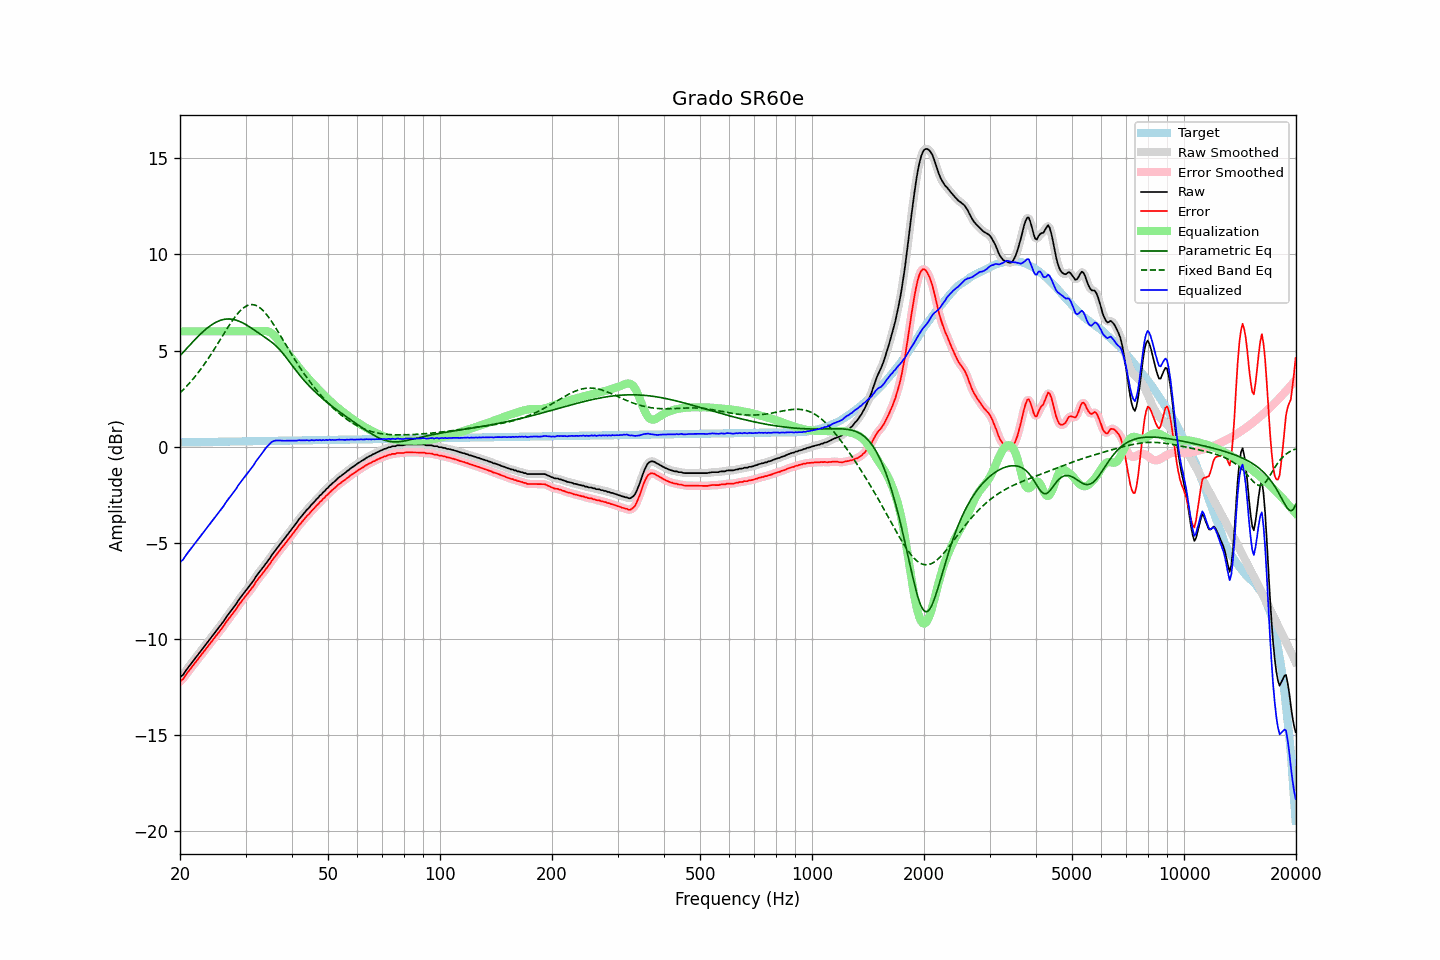

The table this chart was drawn from, first rows:
frequency, raw, error, smoothed, error_smoothed, equalization, parametric_eq, fixed_band_eq, equalized_raw, equalized_smoothed, target
20.00, -12.01, -12.23, -12.02, -12.24, 6.00, 4.73, 2.79, -6.01, -6.02, 0.21
20.20, -11.94, -12.16, -11.94, -12.16, 6.00, 4.82, 2.87, -5.94, -5.94, 0.22
20.40, -11.88, -12.10, -11.85, -12.07, 6.00, 4.91, 2.96, -5.88, -5.85, 0.22
20.61, -11.75, -11.96, -11.75, -11.97, 6.00, 5.00, 3.04, -5.75, -5.75, 0.22
20.81, -11.62, -11.84, -11.63, -11.85, 6.00, 5.09, 3.13, -5.62, -5.63, 0.22
21.02, -11.51, -11.73, -11.51, -11.73, 6.00, 5.18, 3.22, -5.51, -5.51, 0.22
21.23, -11.40, -11.63, -11.40, -11.62, 6.00, 5.28, 3.31, -5.40, -5.40, 0.22
21.44, -11.29, -11.52, -11.29, -11.52, 6.00, 5.37, 3.41, -5.29, -5.29, 0.22
21.66, -11.18, -11.41, -11.18, -11.41, 6.00, 5.45, 3.51, -5.18, -5.18, 0.23
21.87, -11.07, -11.30, -11.07, -11.30, 6.00, 5.54, 3.61, -5.07, -5.07, 0.23
22.09, -10.96, -11.19, -10.96, -11.19, 6.00, 5.63, 3.71, -4.96, -4.96, 0.23
22.31, -10.85, -11.08, -10.86, -11.09, 6.00, 5.71, 3.82, -4.85, -4.86, 0.23
22.54, -10.75, -10.99, -10.75, -10.98, 6.00, 5.80, 3.93, -4.75, -4.75, 0.23
22.76, -10.64, -10.87, -10.64, -10.88, 6.00, 5.88, 4.04, -4.64, -4.64, 0.23
22.99, -10.53, -10.77, -10.53, -10.77, 6.00, 5.96, 4.15, -4.53, -4.53, 0.23
23.22, -10.42, -10.66, -10.42, -10.66, 6.00, 6.03, 4.27, -4.42, -4.42, 0.24
23.45, -10.31, -10.55, -10.31, -10.55, 6.00, 6.10, 4.39, -4.31, -4.31, 0.24
23.69, -10.20, -10.44, -10.20, -10.44, 6.00, 6.17, 4.51, -4.20, -4.20, 0.24
23.92, -10.09, -10.33, -10.09, -10.33, 6.00, 6.24, 4.64, -4.09, -4.09, 0.24
24.16, -9.98, -10.22, -9.98, -10.22, 6.00, 6.30, 4.76, -3.98, -3.98, 0.24
24.40, -9.87, -10.11, -9.87, -10.11, 6.00, 6.36, 4.89, -3.87, -3.87, 0.24
24.65, -9.76, -10.01, -9.77, -10.01, 6.00, 6.41, 5.02, -3.76, -3.77, 0.24
24.89, -9.66, -9.91, -9.66, -9.90, 6.00, 6.46, 5.16, -3.66, -3.66, 0.25
25.14, -9.55, -9.80, -9.55, -9.80, 6.00, 6.50, 5.29, -3.55, -3.55, 0.25
25.39, -9.44, -9.69, -9.44, -9.69, 6.00, 6.54, 5.43, -3.44, -3.44, 0.25
25.65, -9.33, -9.58, -9.33, -9.58, 6.00, 6.57, 5.56, -3.33, -3.33, 0.25
25.91, -9.23, -9.48, -9.22, -9.48, 6.00, 6.59, 5.70, -3.23, -3.22, 0.25
26.16, -9.11, -9.36, -9.11, -9.36, 6.00, 6.62, 5.83, -3.11, -3.11, 0.25
26.43, -8.99, -9.24, -8.98, -9.24, 6.00, 6.63, 5.97, -2.99, -2.98, 0.25
26.69, -8.85, -9.11, -8.86, -9.12, 6.00, 6.64, 6.10, -2.85, -2.86, 0.25
26.96, -8.74, -9.00, -8.74, -9.00, 6.00, 6.64, 6.23, -2.74, -2.74, 0.26
27.23, -8.63, -8.89, -8.63, -8.89, 6.00, 6.64, 6.36, -2.63, -2.63, 0.26
27.50, -8.52, -8.78, -8.52, -8.78, 6.00, 6.63, 6.49, -2.52, -2.52, 0.26
27.77, -8.41, -8.67, -8.42, -8.68, 6.00, 6.62, 6.61, -2.41, -2.42, 0.26
28.05, -8.30, -8.56, -8.30, -8.56, 6.00, 6.60, 6.72, -2.30, -2.30, 0.26
28.33, -8.19, -8.46, -8.18, -8.44, 6.00, 6.58, 6.83, -2.19, -2.18, 0.26
28.62, -8.05, -8.31, -8.06, -8.32, 6.00, 6.55, 6.93, -2.05, -2.06, 0.26
28.90, -7.93, -8.20, -7.94, -8.20, 6.00, 6.52, 7.03, -1.93, -1.94, 0.27
29.19, -7.82, -8.09, -7.82, -8.09, 6.00, 6.48, 7.11, -1.82, -1.82, 0.27
29.48, -7.71, -7.98, -7.71, -7.98, 6.00, 6.44, 7.19, -1.71, -1.71, 0.27
29.78, -7.60, -7.87, -7.60, -7.87, 6.00, 6.39, 7.25, -1.60, -1.60, 0.27
30.08, -7.49, -7.77, -7.49, -7.77, 6.00, 6.35, 7.30, -1.49, -1.49, 0.27
30.38, -7.38, -7.66, -7.39, -7.66, 6.00, 6.30, 7.34, -1.38, -1.39, 0.27
30.68, -7.28, -7.56, -7.28, -7.55, 6.00, 6.25, 7.37, -1.28, -1.28, 0.27
30.99, -7.17, -7.45, -7.18, -7.45, 6.00, 6.19, 7.39, -1.17, -1.18, 0.28
31.30, -7.06, -7.34, -7.06, -7.34, 6.00, 6.14, 7.39, -1.06, -1.06, 0.28
31.61, -6.95, -7.23, -6.94, -7.22, 6.00, 6.08, 7.38, -0.95, -0.94, 0.28
31.93, -6.80, -7.08, -6.81, -7.09, 6.00, 6.02, 7.36, -0.80, -0.81, 0.28
32.24, -6.68, -6.96, -6.69, -6.97, 6.00, 5.97, 7.32, -0.68, -0.69, 0.28
32.57, -6.57, -6.86, -6.57, -6.85, 6.00, 5.91, 7.27, -0.57, -0.57, 0.28
32.89, -6.47, -6.76, -6.47, -6.75, 6.00, 5.85, 7.21, -0.47, -0.47, 0.28
33.22, -6.36, -6.65, -6.36, -6.65, 6.01, 5.79, 7.14, -0.35, -0.35, 0.29
33.55, -6.25, -6.54, -6.25, -6.54, 6.02, 5.74, 7.05, -0.23, -0.23, 0.29
33.89, -6.14, -6.43, -6.14, -6.43, 6.02, 5.68, 6.96, -0.12, -0.12, 0.29
34.23, -6.03, -6.32, -6.04, -6.32, 6.01, 5.62, 6.86, -0.02, -0.02, 0.29
34.57, -5.92, -6.21, -5.92, -6.21, 5.99, 5.56, 6.75, 0.07, 0.07, 0.29
34.92, -5.80, -6.10, -5.80, -6.09, 5.95, 5.50, 6.63, 0.15, 0.16, 0.29
35.27, -5.66, -5.96, -5.67, -5.97, 5.90, 5.44, 6.51, 0.24, 0.23, 0.29
35.62, -5.55, -5.85, -5.55, -5.85, 5.83, 5.37, 6.38, 0.28, 0.28, 0.29
35.97, -5.44, -5.74, -5.44, -5.74, 5.75, 5.30, 6.25, 0.31, 0.31, 0.30
... 635 more rows
